The GitHub repository cameronlgreen/cockatoo_project contains a labelled image folder "dataset" with 8 categories: cockatoo, galah, king parrot, kookaburra, lorikeet, magpie, miner bird, rosella. Examples follow, each with its label.

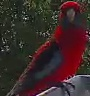
Label: rosella

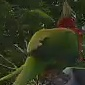
Label: lorikeet

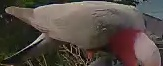
Label: galah

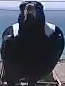
Label: magpie

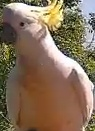
Label: cockatoo

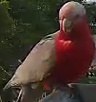
Label: galah
